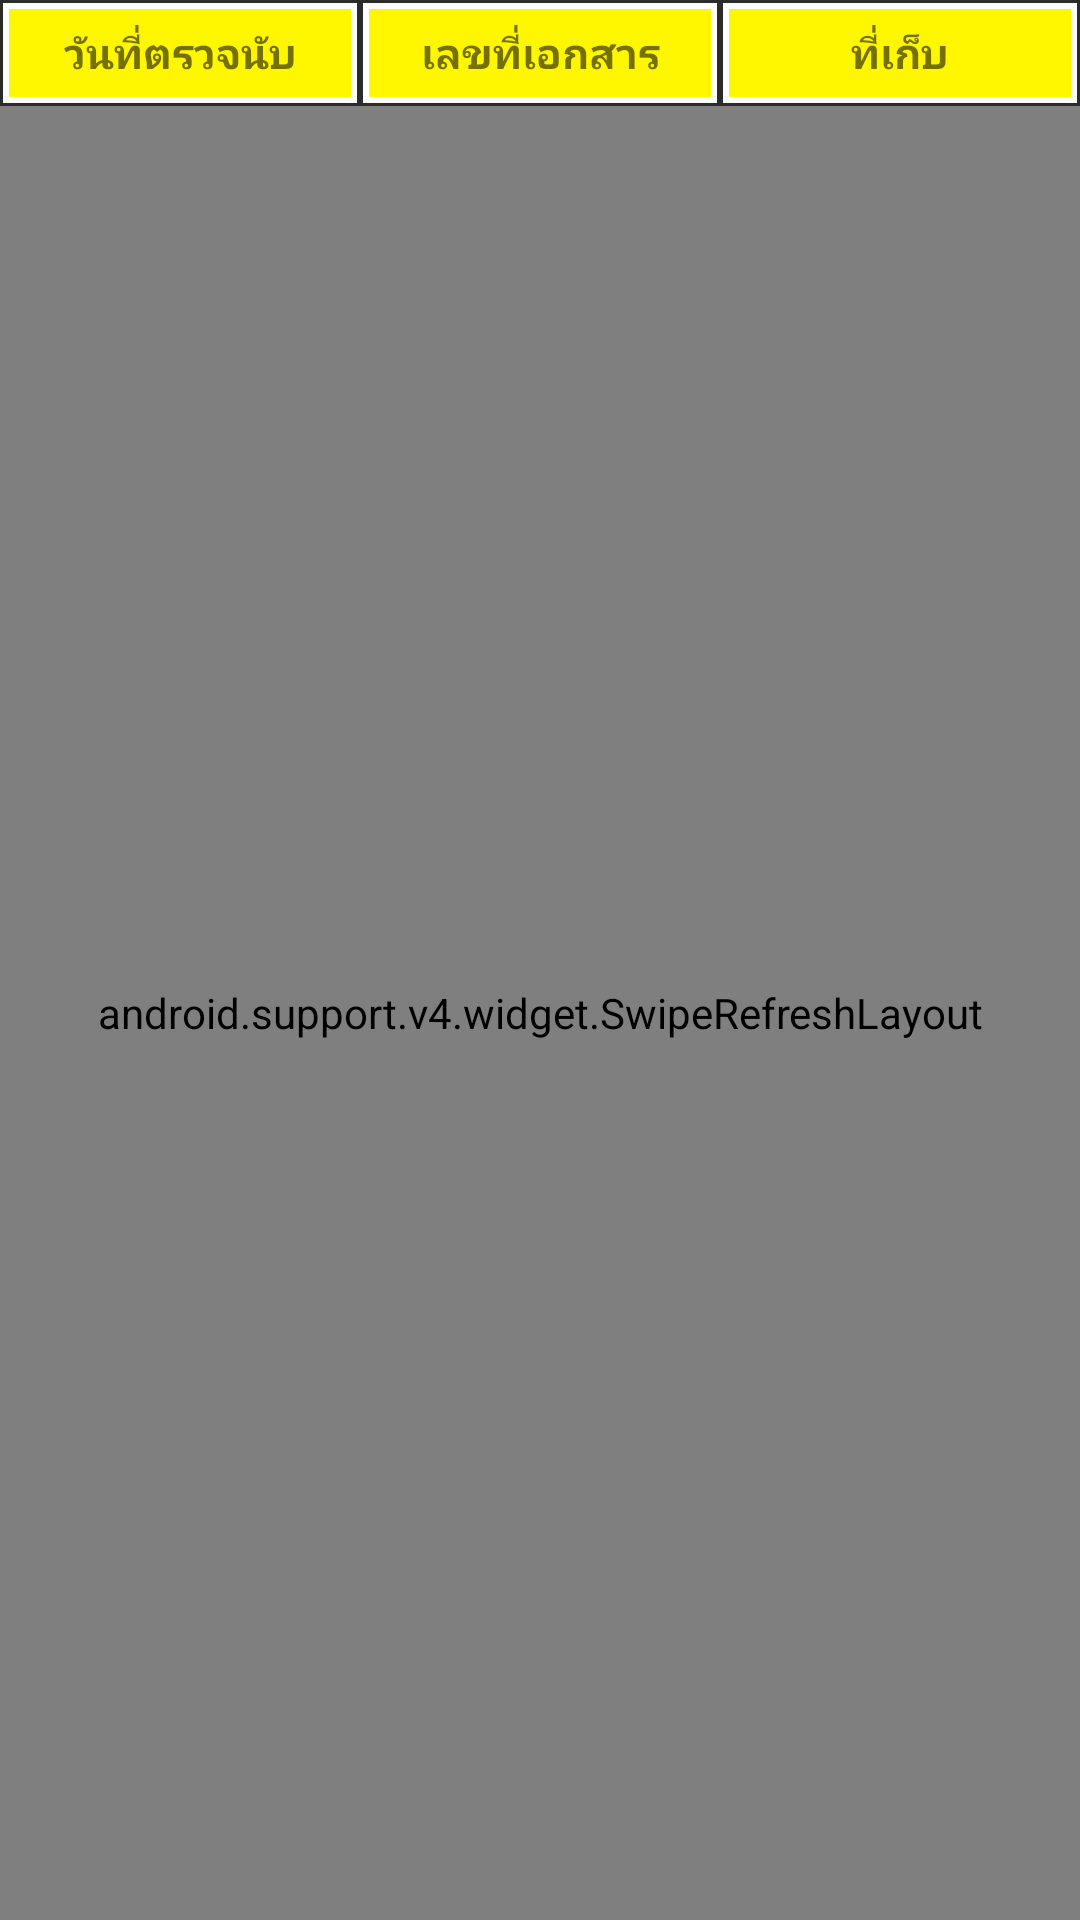

Here is an Android app screen rendered from its layout file. Give the layout XML and the strings, colors and styles it references.
<!-- AndroidManifest.xml: application theme AppTheme -->
<!-- res/layout/activity_home.xml -->
<?xml version="1.0" encoding="utf-8"?>
<RelativeLayout xmlns:android="http://schemas.android.com/apk/res/android"
    xmlns:tools="http://schemas.android.com/tools"
    android:layout_width="match_parent"
    android:layout_height="match_parent"
    android:layout_marginTop="30dp"
    android:layout_marginLeft="10dp"
    android:layout_marginRight="10dp"
    tools:context="com.example.pongs_000.countstock.Home">


    <LinearLayout
        android:layout_height="match_parent"
        android:layout_width="match_parent"
        android:orientation="vertical"
        android:layout_alignParentTop="true"
        android:layout_alignParentStart="true">

        <LinearLayout
            android:layout_width="match_parent"
            android:layout_height="wrap_content"
            android:orientation="horizontal">

            <LinearLayout
                android:padding="3dp"
                android:layout_width="match_parent"
                android:layout_height="match_parent"
                android:layout_weight="1"
                android:background="@drawable/border"
                android:orientation="vertical">

                <TextView
                    android:background="#fff700"
                    android:id="@+id/textView"
                    android:layout_width="match_parent"
                    android:layout_height="wrap_content"
                    android:layout_weight="1"
                    android:gravity="center_horizontal"
                    android:padding="5dp"
                    android:text="วันที่ตรวจนับ"
                    android:textStyle="bold" />
            </LinearLayout>

            <LinearLayout
                android:padding="3dp"
                android:layout_width="match_parent"
                android:layout_height="match_parent"
                android:layout_weight="1"
                android:background="@drawable/border"
                android:orientation="vertical">

                <TextView
                    android:background="#fff700"
                    android:layout_width="match_parent"
                    android:layout_height="wrap_content"
                    android:layout_weight="1"
                    android:gravity="center_horizontal"
                    android:padding="5dp"
                    android:text="เลขที่เอกสาร"
                    android:textStyle="bold" />
            </LinearLayout>

            <LinearLayout
                android:padding="3dp"
                android:layout_width="match_parent"
                android:layout_height="match_parent"
                android:layout_weight="1"
                android:background="@drawable/border"
                android:orientation="vertical">

                <TextView
                    android:background="#fff700"
                    android:layout_width="match_parent"
                    android:layout_height="wrap_content"
                    android:layout_weight="1"
                    android:gravity="center_horizontal"
                    android:padding="5dp"
                    android:textStyle="bold"
                    android:text="ที่เก็บ" />
            </LinearLayout>

        </LinearLayout>
        <android.support.v4.widget.SwipeRefreshLayout
            android:id="@+id/sw_hd"
            android:layout_width="match_parent"
            android:layout_height="match_parent">

            <android.support.v7.widget.RecyclerView
                android:id="@+id/rv_hd"
                android:layout_height="match_parent"
                android:layout_width="match_parent"
                tools:listitem="@layout/item_hd">



                </android.support.v7.widget.RecyclerView>


            </android.support.v4.widget.SwipeRefreshLayout>



        </LinearLayout>






</RelativeLayout>
<!-- res/layout/item_hd.xml (included above) -->
<?xml version="1.0" encoding="utf-8"?>
<LinearLayout xmlns:android="http://schemas.android.com/apk/res/android"
    android:layout_width="match_parent"
    android:layout_height="wrap_content"
    android:orientation="vertical">

    <LinearLayout
        android:layout_width="match_parent"
        android:layout_height="match_parent"
        android:orientation="horizontal">
        <LinearLayout
            android:layout_width="match_parent"
            android:layout_height="match_parent"
            android:layout_weight="1"
            android:background="@drawable/border"
            android:orientation="vertical">
            <TextView
                android:id="@+id/tvdocudate"
                android:layout_width="match_parent"
                android:layout_height="wrap_content"
                android:layout_weight="1"
                android:gravity="center_horizontal"
                android:padding="5dp"
                android:text="TextView" />
        </LinearLayout>
        <LinearLayout
            android:layout_width="match_parent"
            android:layout_height="match_parent"
            android:layout_weight="1"
            android:background="@drawable/border"
            android:orientation="vertical">

            <TextView
                android:id="@+id/tvdocuno"
                android:layout_width="match_parent"
                android:layout_height="wrap_content"
                android:layout_weight="1"
                android:gravity="center_horizontal"
                android:padding="5dp"
                android:text="TextView" />
        </LinearLayout>

        <LinearLayout
            android:layout_width="match_parent"
            android:layout_height="match_parent"
            android:layout_weight="1"
            android:background="@drawable/border"
            android:orientation="vertical">

            <TextView
                android:id="@+id/tvwh"
                android:layout_width="match_parent"
                android:layout_height="wrap_content"
                android:layout_weight="1"
                android:gravity="center_horizontal"
                android:padding="5dp"
                android:text="TextView" />
        </LinearLayout>

    </LinearLayout>


</LinearLayout>
<!-- resources referenced by this layout -->
<resources>
  <!-- drawable border (drawable) -->
  <?xml version="1.0" encoding="utf-8"?>
  <shape xmlns:android="http://schemas.android.com/apk/res/android"
      android:shape="rectangle">
      <solid android:color="#ffffff" />
      <stroke
          android:width="1dip"
          android:color="#2b2b2b" />
  </shape>
  <style name="AppTheme" parent="Theme.AppCompat.Light.DarkActionBar">
          
          <item name="colorPrimary">@color/colorPrimary</item>
          <item name="colorPrimaryDark">@color/colorPrimaryDark</item>
          <item name="colorAccent">@color/colorAccent</item>
      </style>
  <color name="colorPrimary">#634041</color>
  <color name="colorPrimaryDark">#533637</color>
  <color name="colorAccent">#5fb700</color>
</resources>
